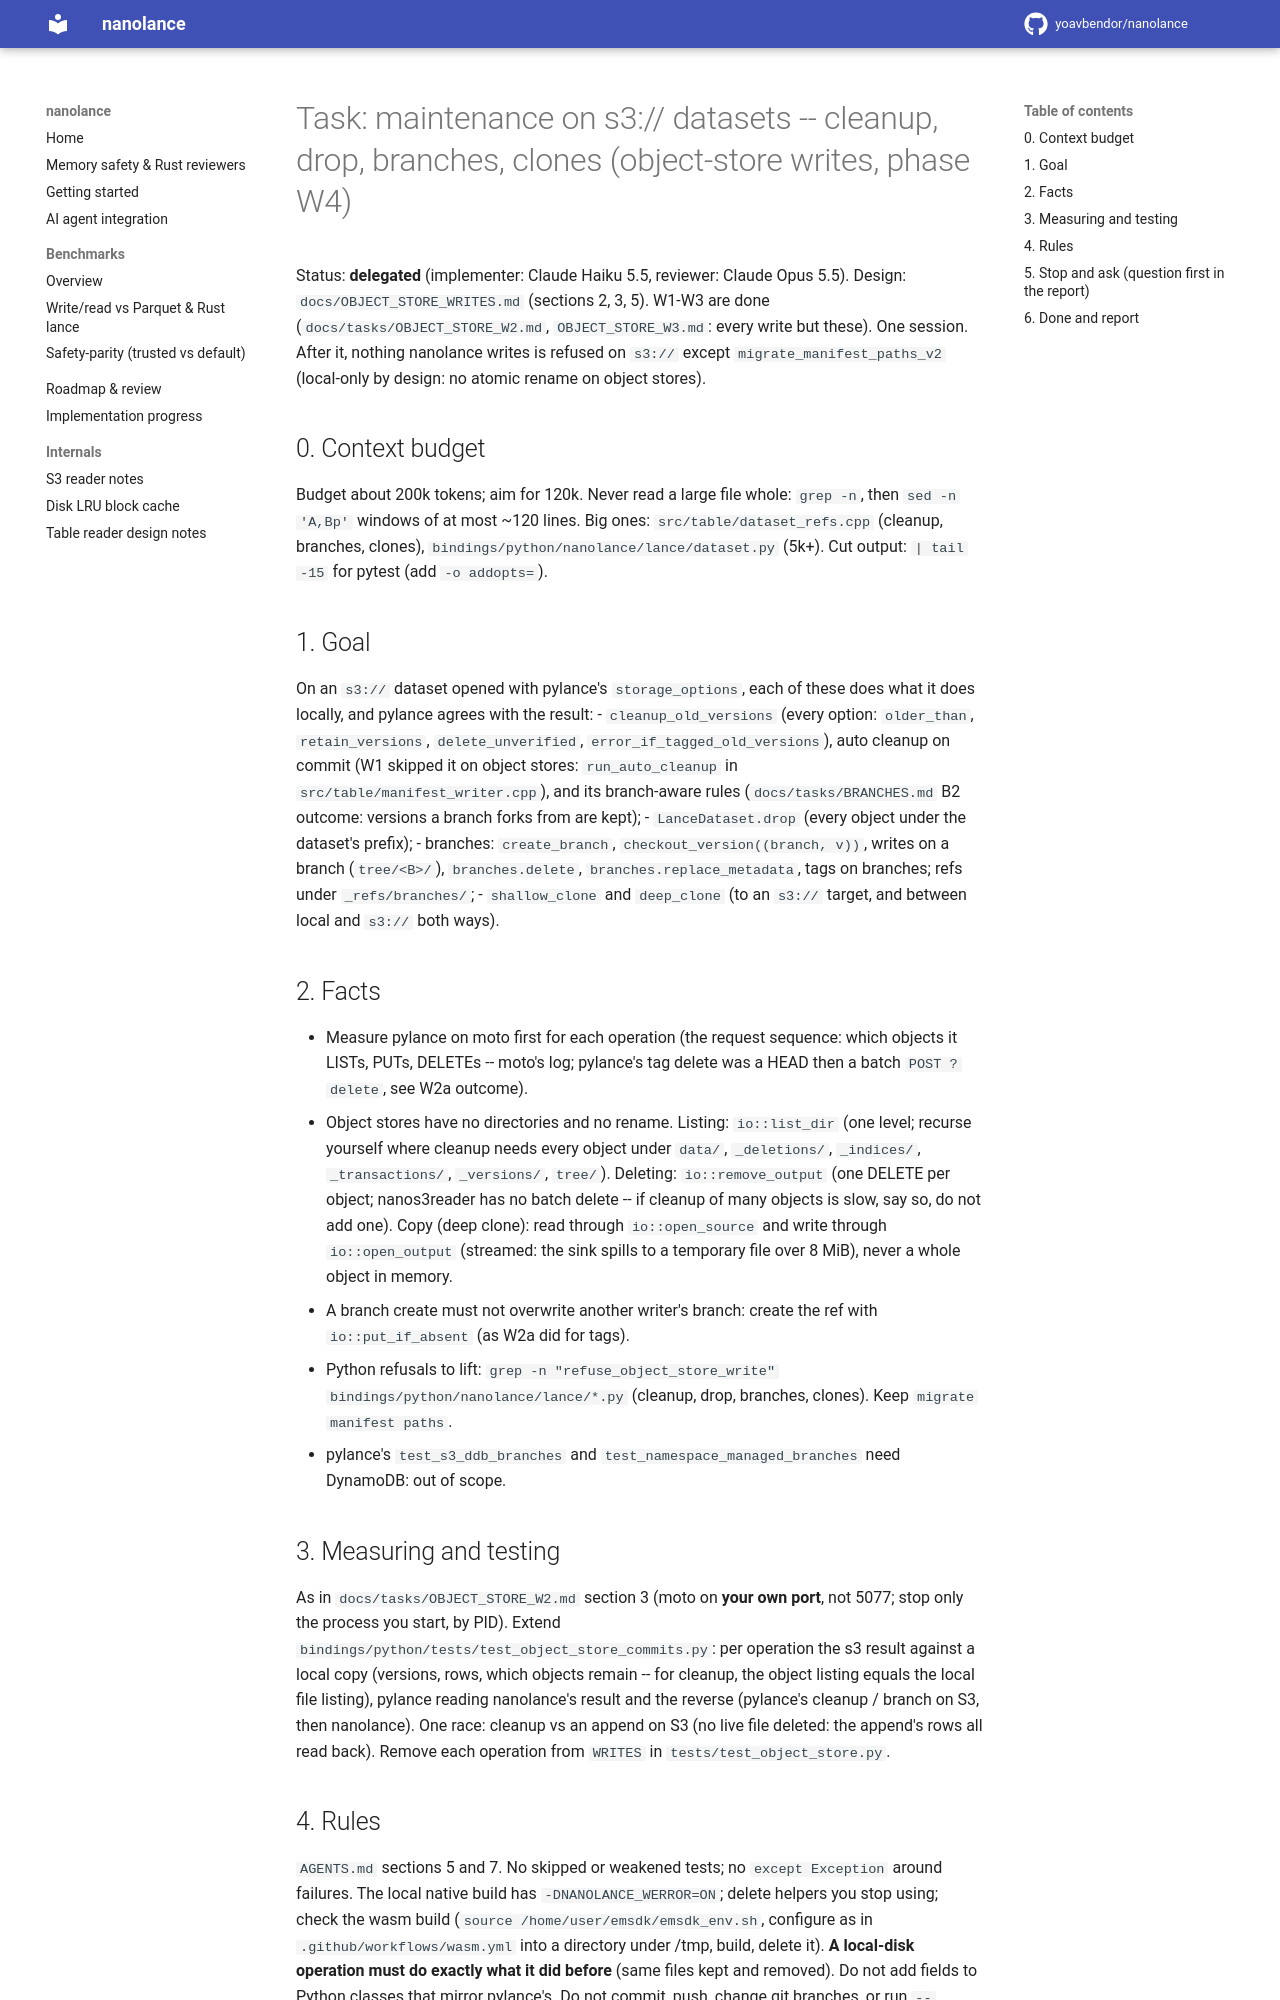

repository: yoavbendor/nanolance · page: tasks/OBJECT_STORE_W4/index.html · generator: mkdocs

# Task: maintenance on s3:// datasets -- cleanup, drop, branches, clones (object-store writes, phase W4)

Status: **delegated** (implementer: Claude Haiku 5.5, reviewer: Claude Opus 5.5). Design:
`docs/OBJECT_STORE_WRITES.md` (sections 2, 3, 5). W1-W3 are done (`docs/tasks/OBJECT_STORE_W2.md`,
`OBJECT_STORE_W3.md`: every write but these). One session. After it, nothing nanolance writes is refused on
`s3://` except `migrate_manifest_paths_v2` (local-only by design: no atomic rename on object stores).

## 0. Context budget

Budget about 200k tokens; aim for 120k. Never read a large file whole: `grep -n`, then `sed -n 'A,Bp'`
windows of at most ~120 lines. Big ones: `src/table/dataset_refs.cpp` (cleanup, branches, clones),
`bindings/python/nanolance/lance/dataset.py` (5k+). Cut output: `| tail -15` for pytest (add `-o addopts=`).

## 1. Goal

On an `s3://` dataset opened with pylance's `storage_options`, each of these does what it does locally,
and pylance agrees with the result:
- `cleanup_old_versions` (every option: `older_than`, `retain_versions`, `delete_unverified`,
  `error_if_tagged_old_versions`), auto cleanup on commit (W1 skipped it on object stores:
  `run_auto_cleanup` in `src/table/manifest_writer.cpp`), and its branch-aware rules (`docs/tasks/BRANCHES.md`
  B2 outcome: versions a branch forks from are kept);
- `LanceDataset.drop` (every object under the dataset's prefix);
- branches: `create_branch`, `checkout_version((branch, v))`, writes on a branch (`tree/<B>/`),
  `branches.delete`, `branches.replace_metadata`, tags on branches; refs under `_refs/branches/`;
- `shallow_clone` and `deep_clone` (to an `s3://` target, and between local and `s3://` both ways).

## 2. Facts

- Measure pylance on moto first for each operation (the request sequence: which objects it LISTs, PUTs,
  DELETEs -- moto's log; pylance's tag delete was a HEAD then a batch `POST ?delete`, see W2a outcome).
- Object stores have no directories and no rename. Listing: `io::list_dir` (one level; recurse yourself
  where cleanup needs every object under `data/`, `_deletions/`, `_indices/`, `_transactions/`,
  `_versions/`, `tree/`). Deleting: `io::remove_output` (one DELETE per object; nanos3reader has no batch
  delete -- if cleanup of many objects is slow, say so, do not add one). Copy (deep clone): read through
  `io::open_source` and write through `io::open_output` (streamed: the sink spills to a temporary file over
  8 MiB), never a whole object in memory.
- A branch create must not overwrite another writer's branch: create the ref with `io::put_if_absent`
  (as W2a did for tags).
- Python refusals to lift: `grep -n "refuse_object_store_write" bindings/python/nanolance/lance/*.py`
  (cleanup, drop, branches, clones). Keep `migrate manifest paths`.
- pylance's `test_s3_ddb_branches` and `test_namespace_managed_branches` need DynamoDB: out of scope.

## 3. Measuring and testing

As in `docs/tasks/OBJECT_STORE_W2.md` section 3 (moto on **your own port**, not 5077; stop only the
process you start, by PID). Extend `bindings/python/tests/test_object_store_commits.py`: per operation the
s3 result against a local copy (versions, rows, which objects remain -- for cleanup, the object listing
equals the local file listing), pylance reading nanolance's result and the reverse (pylance's cleanup /
branch on S3, then nanolance). One race: cleanup vs an append on S3 (no live file deleted: the append's
rows all read back). Remove each operation from `WRITES` in `tests/test_object_store.py`.
